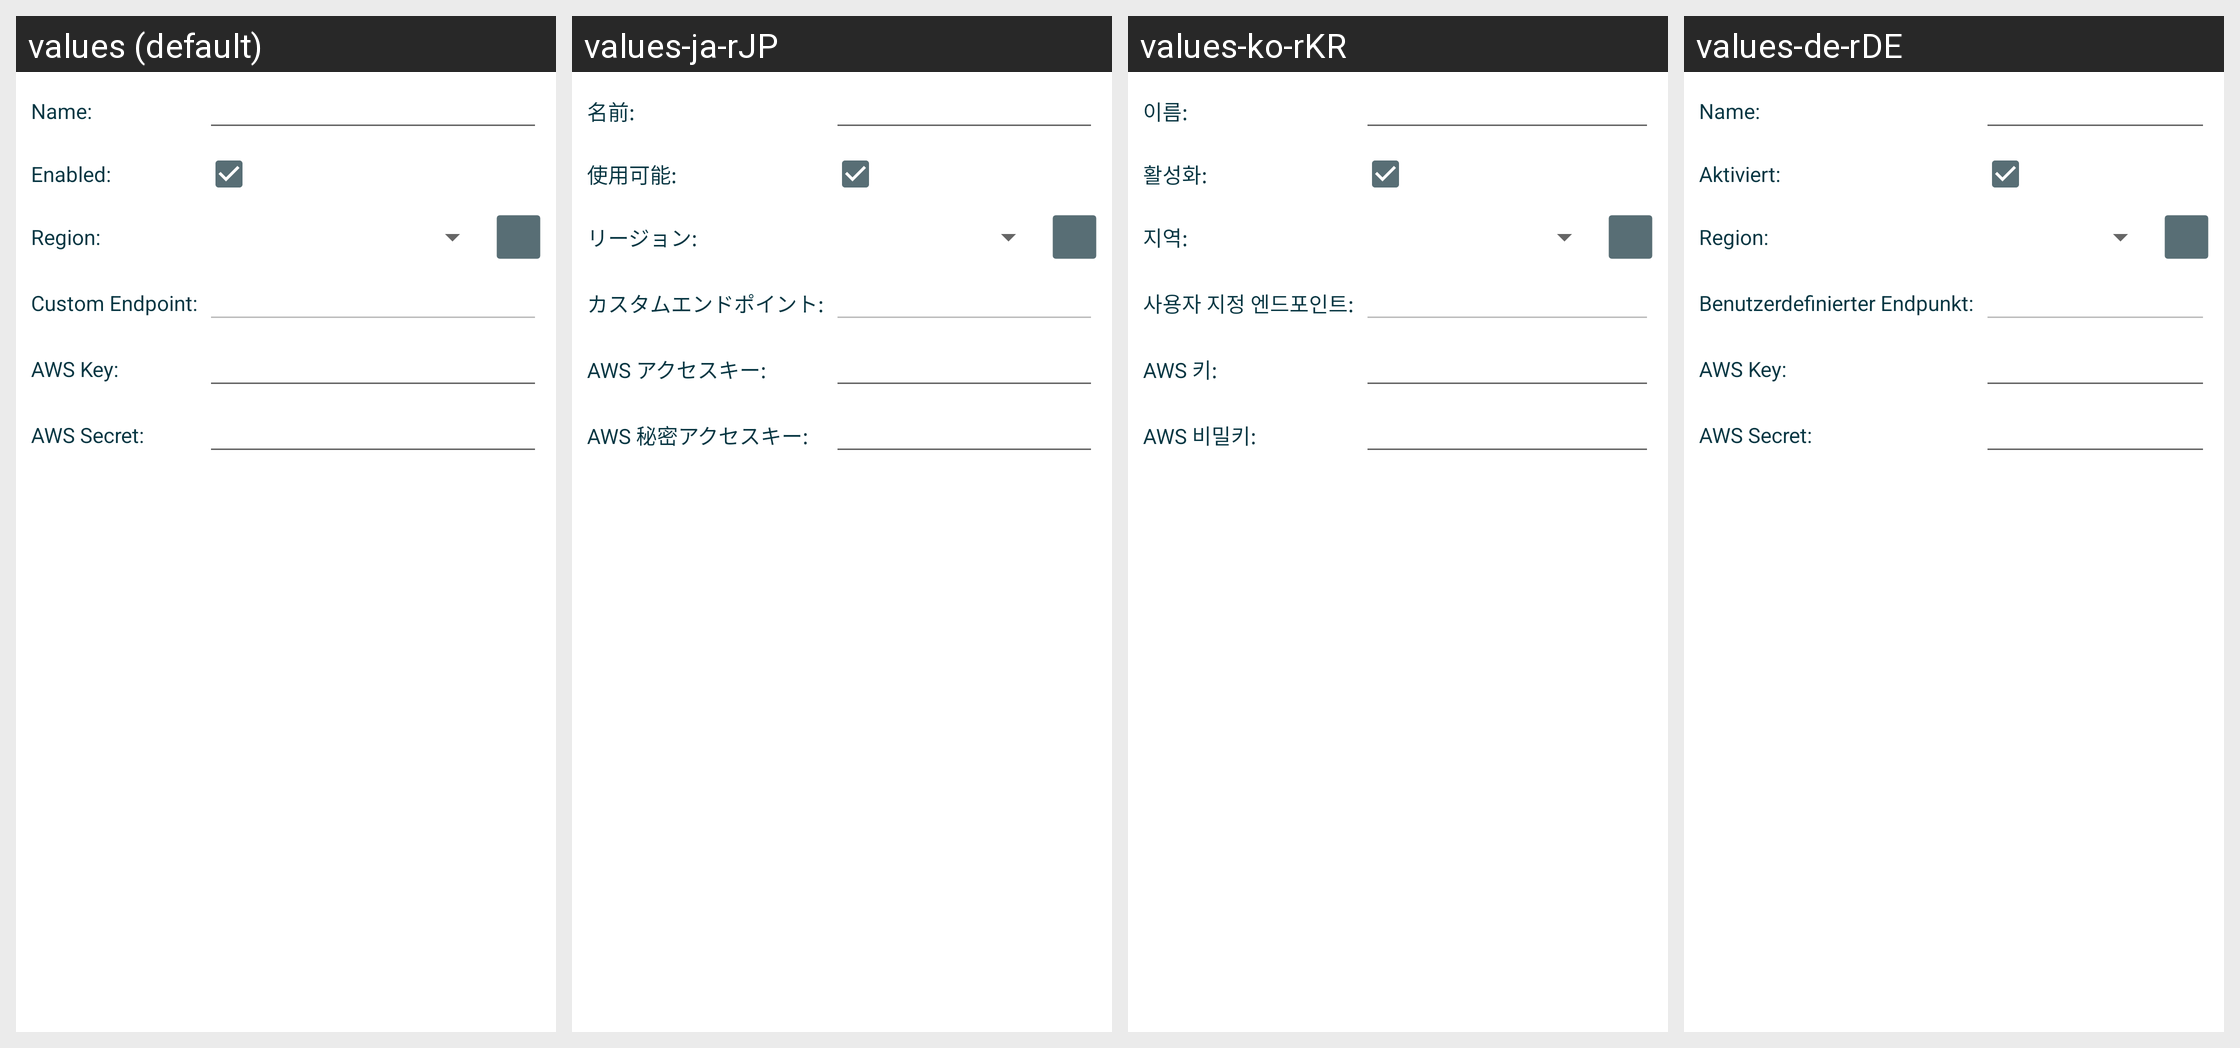

The Android screen above is rendered under several locales of the same app. Produce the string resources it draws, with the default and per-locale values.
Android screen res/layout/manage_ec2profile_overview.xml rendered under 4 locales, left to right: values (default), values-ja-rJP, values-ko-rKR, values-de-rDE. Device: Nexus 5 (rendered at 1080×1920; each locale shown at half size, 540×960, under a caption strip naming it); theme Theme.LimeSSH.Material.
Other locales in the repository, not shown: values-bg-rBG, values-cs-rCZ, values-en-rGB, values-en-rUS, values-es-rES, values-fr-rFR, values-it-rIT, values-pt-rBR, values-ro-rRO, values-ru, values-sv-rSE, values-uk-rUA, values-zh-rCN, values-zh-rTW.
Strings drawn on this screen, with the default value and each locale's value (text and hints the layout hard-codes, and strings that could not be matched under every locale, appear in the picture but are not listed):

form_name
  values: Name:
  values-ja-rJP: 名前:
  values-ko-rKR: 이름:
  values-de-rDE: Name:

form_enabled
  values: Enabled:
  values-ja-rJP: 使用可能:
  values-ko-rKR: 활성화:
  values-de-rDE: Aktiviert:

form_region
  values: Region:
  values-ja-rJP: リージョン:
  values-ko-rKR: 지역:
  values-de-rDE: Region:

custom_endpoint
  values: Custom Endpoint:
  values-ja-rJP: カスタムエンドポイント:
  values-ko-rKR: 사용자 지정 엔드포인트:
  values-de-rDE: Benutzerdefinierter Endpunkt:

form_aws_key
  values: AWS Key:
  values-ja-rJP: AWS アクセスキー:
  values-ko-rKR: AWS 키:
  values-de-rDE: AWS Key:

form_aws_secret
  values: AWS Secret:
  values-ja-rJP: AWS 秘密アクセスキー:
  values-ko-rKR: AWS 비밀키:
  values-de-rDE: AWS Secret:
